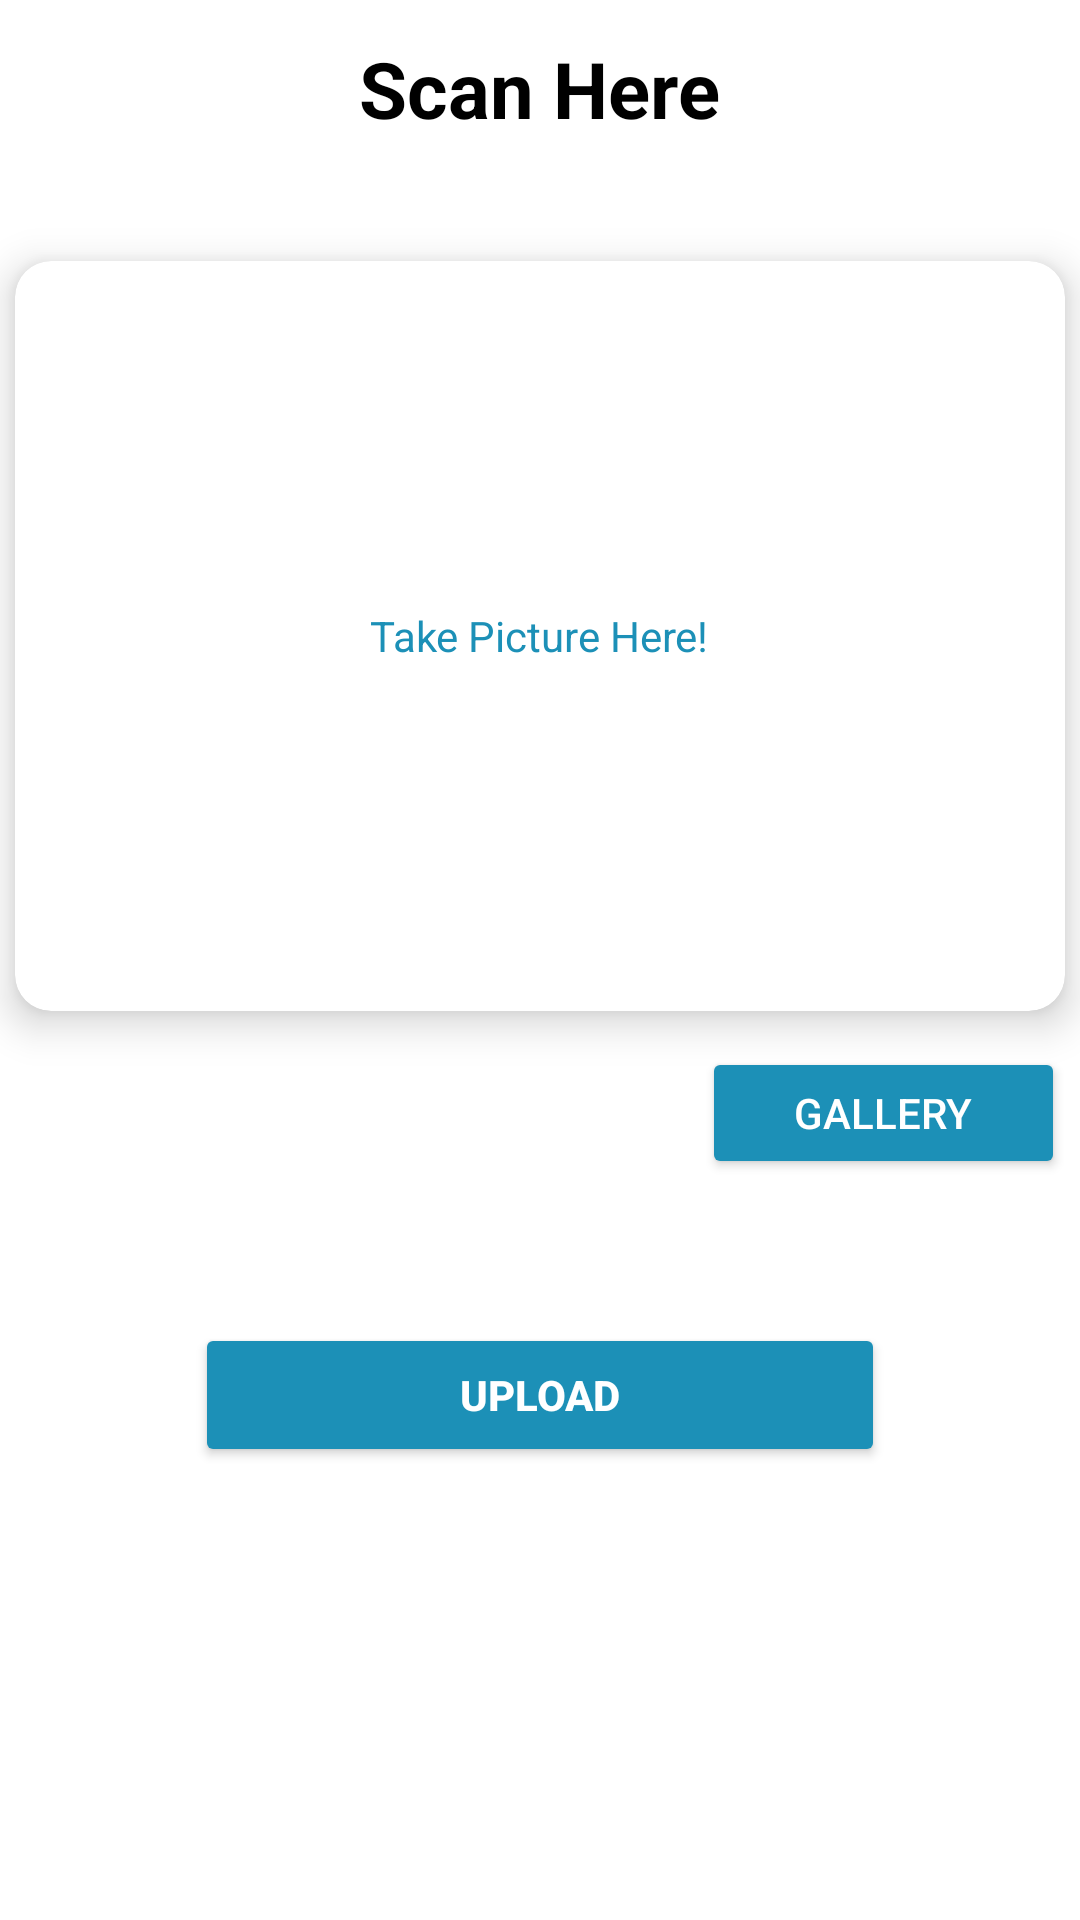

Here is an Android app screen rendered from its layout file. Give the layout XML and the strings, colors and styles it references.
<!-- AndroidManifest.xml: application theme Theme.MyBottomNav -->
<!-- res/layout/activity_upload.xml -->
<?xml version="1.0" encoding="utf-8"?>
<ScrollView
    xmlns:android="http://schemas.android.com/apk/res/android"
    xmlns:app="http://schemas.android.com/apk/res-auto"
    xmlns:tools="http://schemas.android.com/tools"
    android:layout_width="match_parent"
    android:layout_height="match_parent"
    android:background="@color/white"
    tools:context=".ui.UploadActivity"
    android:fillViewport="true">

    <androidx.constraintlayout.widget.ConstraintLayout
        android:layout_width="match_parent"
        android:layout_height="wrap_content"
        >
        <com.google.android.material.progressindicator.LinearProgressIndicator
            android:id="@+id/progressIndicator"
            android:layout_width="match_parent"
            android:layout_height="wrap_content"
            android:indeterminate="true"
            android:visibility="gone"
            app:layout_constraintEnd_toEndOf="parent"
            app:layout_constraintStart_toStartOf="parent"
            app:layout_constraintTop_toTopOf="parent" />


        <TextView
            android:id="@+id/text"
            android:layout_width="wrap_content"
            android:layout_height="wrap_content"
            app:layout_constraintStart_toStartOf="parent"
            app:layout_constraintTop_toTopOf="parent"
            app:layout_constraintEnd_toEndOf="parent"
            android:layout_marginTop="12dp"
            android:text="Scan Here"
            android:textSize="26sp"
            android:textColor="@color/black"
            android:textStyle="bold"
            />
        <androidx.core.widget.NestedScrollView
            android:id="@+id/formContainer"
            android:layout_width="match_parent"
            android:layout_height="0dp"
            app:layout_constraintStart_toStartOf="parent"
            app:layout_constraintTop_toBottomOf="@id/text"
            app:layout_constraintBottom_toBottomOf="parent"
            android:layout_marginTop="20dp"
            android:fillViewport="true"
            >

            <androidx.constraintlayout.widget.ConstraintLayout
                android:layout_width="match_parent"
                android:layout_height="match_parent"
                android:paddingBottom="14dp"
                android:background="@color/white"
                >

                <androidx.constraintlayout.widget.Guideline
                    android:id="@+id/garisTengah"
                    android:layout_width="wrap_content"
                    android:layout_height="match_parent"
                    android:orientation="vertical"
                    app:layout_constraintGuide_begin="206dp" />

                <androidx.cardview.widget.CardView
                    android:id="@+id/img_container"
                    android:layout_width="wrap_content"
                    android:layout_height="wrap_content"
                    android:layout_marginTop="20dp"
                    app:cardCornerRadius="12dp"
                    app:cardElevation="8dp"
                    app:layout_constraintEnd_toEndOf="parent"
                    app:layout_constraintStart_toStartOf="parent"
                    app:layout_constraintTop_toTopOf="parent">

                    <RelativeLayout
                        android:layout_width="match_parent"
                        android:layout_height="match_parent">

                        <ImageView
                            android:id="@+id/post_image"
                            android:layout_width="350dp"
                            android:layout_height="250dp"
                            android:layout_centerInParent="true" />

                        <TextView
                            android:id="@+id/take_picture_text"
                            android:layout_width="wrap_content"
                            android:layout_height="wrap_content"
                            android:layout_centerInParent="true"
                            android:text="Take Picture Here!"
                            android:textColor="@color/blue" />
                    </RelativeLayout>
                </androidx.cardview.widget.CardView>

                <Button
                    android:id="@+id/btn_gallery"
                    android:layout_width="121dp"
                    android:layout_height="44dp"
                    android:layout_marginStart="12dp"
                    android:layout_marginTop="12dp"
                    android:backgroundTint="@color/blue"
                    android:text="gallery"
                    android:textColor="@color/white"
                    app:layout_constraintEnd_toEndOf="@+id/img_container"
                    app:layout_constraintHorizontal_bias="1.0"
                    app:layout_constraintStart_toEndOf="@id/garisTengah"
                    app:layout_constraintTop_toBottomOf="@+id/img_container" />

                <Button
                    android:id="@+id/btn_upload"
                    android:layout_width="230dp"
                    android:layout_height="wrap_content"
                    android:layout_marginTop="48dp"
                    android:text="Upload"
                    android:backgroundTint="@color/blue"
                    android:textColor="@color/white"
                    android:textStyle="bold"
                    app:layout_constraintStart_toStartOf="@+id/img_container"
                    app:layout_constraintEnd_toEndOf="@+id/img_container"
                    app:layout_constraintTop_toBottomOf="@id/btn_gallery" />
            </androidx.constraintlayout.widget.ConstraintLayout>

        </androidx.core.widget.NestedScrollView>

        <ProgressBar
            android:id="@+id/progressBar"
            style="?android:attr/progressBarStyle"
            android:layout_width="wrap_content"
            android:layout_height="wrap_content"
            android:visibility="gone"
            app:layout_constraintBottom_toBottomOf="parent"
            app:layout_constraintEnd_toEndOf="parent"
            app:layout_constraintStart_toStartOf="parent"
            app:layout_constraintTop_toTopOf="parent"
            tools:visibility="visible" />

    </androidx.constraintlayout.widget.ConstraintLayout>
</ScrollView>
<!-- resources referenced by this layout -->
<resources>
  <color name="black">#FF000000</color>
  <color name="blue">#1C90B7</color>
  <color name="white">#FFFFFFFF</color>
  <style name="Theme.MyBottomNav" parent="Theme.MaterialComponents.DayNight.NoActionBar">
          
          <item name="colorPrimary">@color/biru_muda</item>
          <item name="colorPrimaryVariant">@color/blue</item>
          <item name="colorOnPrimary">@color/white</item>
          
          <item name="colorSecondary">@color/teal_200</item>
          <item name="colorSecondaryVariant">@color/teal_700</item>
          <item name="colorOnSecondary">@color/black</item>
          
          <item name="android:statusBarColor">?attr/colorPrimaryVariant</item>
          
      </style>
  <color name="biru_muda">#88CDFF</color>
  <color name="teal_200">#FF03DAC5</color>
  <color name="teal_700">#FF018786</color>
</resources>
